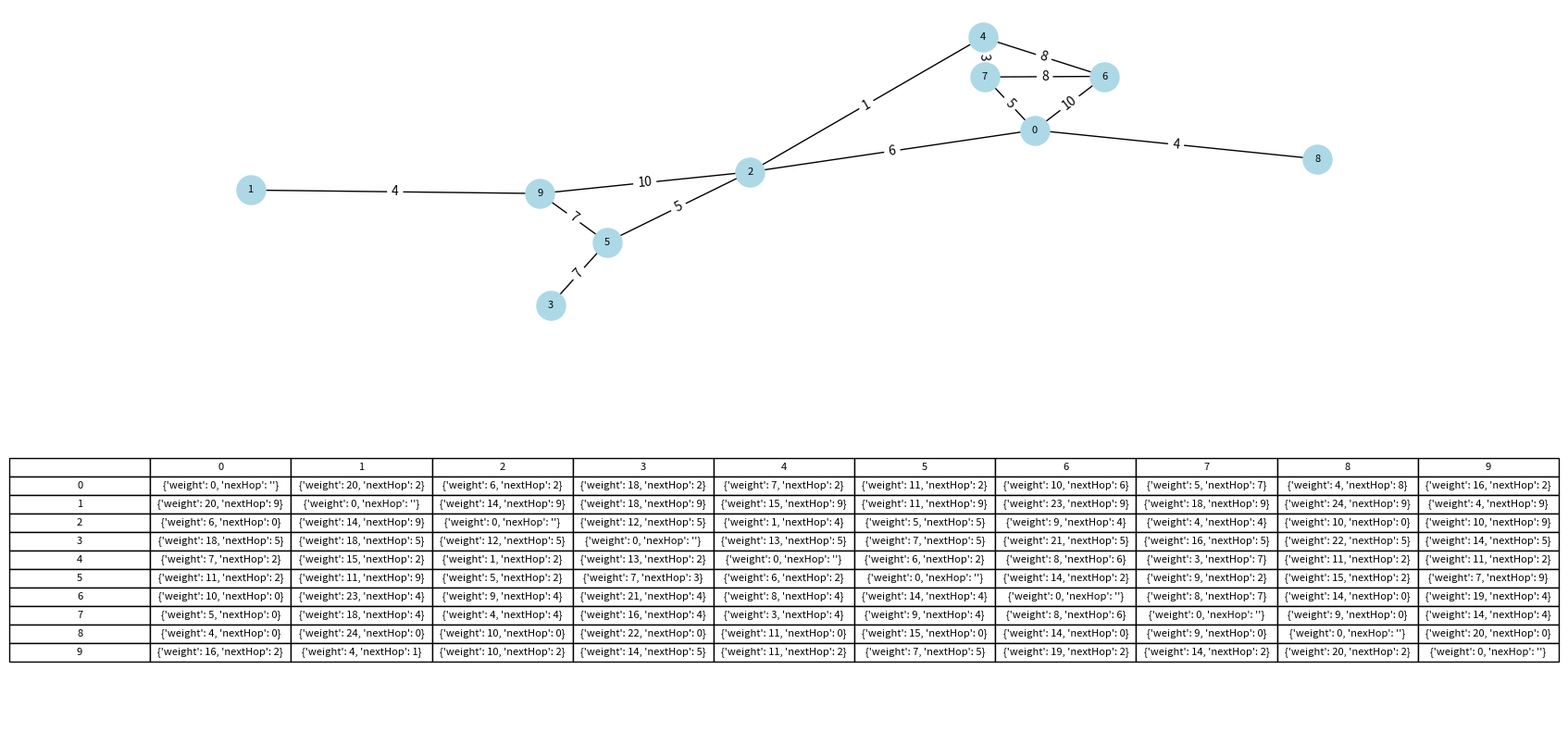

Write the Python code that produced this figure.
# -*- coding: utf-8 -*-
"""
Created on Mon Dec  9 18:44:59 2024

@author: luca
"""
import networkx as nx
import random
import time
import matplotlib.pyplot as plt

#inizializza le tabelle di routing con le distanze dai vicini e le altre ad infinito
def initialise_route_tab():
    routing_tables = {}
    for node in G.nodes():
        routing_tab = {}
        for target in G.nodes():
            if(target == node):
                routing_tab[target] = {}  
                routing_tab[target]['weight'] = 0
                routing_tab[target]['nexHop'] = ''
            elif(G.has_edge(node, target)):
                routing_tab[target] = {}
                routing_tab[target]['weight'] = G[node][target]['weight']
                routing_tab[target]['nextHop'] = target
            else:
                routing_tab[target] = {}
                routing_tab[target]['weight'] = float('inf')
                routing_tab[target]['nextHop'] = ''
        routing_tables[node] = routing_tab
    return routing_tables
        
#Aggiorna le tabelle di routing  
def update_routing_tab():
    changes = False
    for node in G.nodes():
        for neightbour in G.neighbors(node):
            for target in G.nodes():
                #Se la nuova distanza è minore di quella presente la cambia
                if(routing_tables[node][target]['weight'] > routing_tables[neightbour][target]['weight'] + routing_tables[node][neightbour]['weight']):
                    routing_tables[node][target]['weight'] = routing_tables[neightbour][target]['weight'] + routing_tables[node][neightbour]['weight']
                    routing_tables[node][target]['nextHop'] = neightbour
                    changes = True;
    #ritorna vero tutte le volte che viene eseguito almeno un cambiamento
    return changes
    
#Restituisce le tabelle come stringa
def tables_to_string():
    table_str = ""
    for node in G.nodes:
        table_str += f"Tabella di {node}:\n"
        table_str += str(routing_tables[node]) + "\n\n"
    return table_str

#Ritorna la tabella come lista di liste
def tabels_to_list():
    data = [['', 0, 1, 2, 3, 4, 5, 6, 7, 8, 9]]
    for source in G.nodes():
        temp = [source]
        for target in G.nodes():
            temp.append(routing_tables[source][target])
        data.append(temp)
    return data
    
    
#Verifica che te tabele risultanti siano corrette
def verify_tables():
    print("\nverifica in corso")
    for source in G.nodes():
        for target in G.nodes():
            #compara il risultato con quello della funzione dijkstra_path_length
            if(nx.dijkstra_path_length(G, source, target) != routing_tables[source][target]['weight']):
                print("distanza sbagliata", nx.dijkstra_path_length(G, source, target), "!=" , routing_tables[source][target]['weight'])
    print("verifica completata")          

G = nx.Graph()

num_nodes = 10
probability = 0.2

G = nx.erdos_renyi_graph(n=num_nodes, p=probability)

while True:
    #Crea un grafo casuale con 10 nodi
    G = nx.erdos_renyi_graph(n=num_nodes, p=probability)

    # Aggiunge dei pesi casuali agli archi appena creati
    for (u, v) in G.edges():
        G[u][v]['weight'] = random.randint(1, 10)  # Pesi casuali tra 1 e 10
    #verifica che il grafo sia connesso    
    if(nx.is_connected(G)):
        break
    
routing_tables = initialise_route_tab()

print("\Tabelle iniziali\n")
print(tables_to_string())

#Fa aggiornare le tabelle ogni 2 secondi fino a che non ci sono più cambiamenti
changes = True
while update_routing_tab():
    print("\nAggiornamento\n")
    print(tables_to_string())
    time.sleep(2)

#Divide la pagina in 2 righe
fig, (ax1, ax2) = plt.subplots(2, 1, figsize=(18, 10))

# Disegna il grafo
pos = nx.spring_layout(G)  # Layout per il posizionamento dei nodi
nx.draw(G, pos, with_labels=True, node_color='lightblue', node_size=500, font_size=8, ax=ax1)
nx.draw_networkx_edge_labels(G, pos, edge_labels={(u, v): d['weight'] for u, v, d in G.edges(data=True)}, ax=ax1)

data = tabels_to_list()

#Stampa le tabelli finali
ax2.axis('off')
table = ax2.table(cellText=data[1:], colLabels=data[0], loc='center', cellLoc='center')
table.auto_set_font_size(False)
table.set_fontsize(8)
table.scale(1.2, 1.2)
verify_tables()

# Mostra il grafo
plt.show()


    
